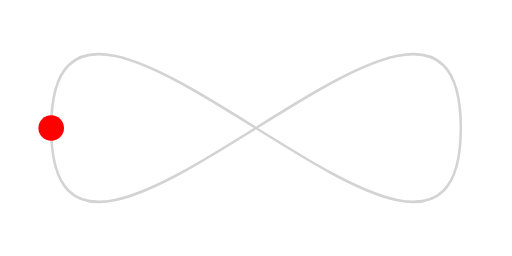
t = 0.00 s
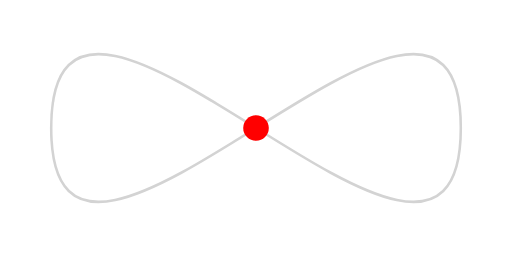
t = 1.25 s
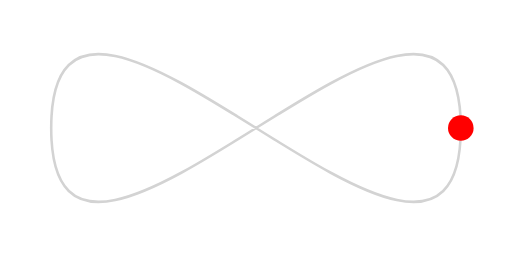
t = 2.50 s
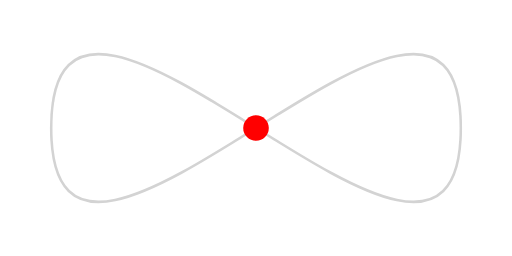
t = 3.75 s

The animated SVG that drew these frames (rendered in a browser with its animation timeline set to each time). Animation: 1 SMIL element (animateMotion=1); one cycle of 5.00 s, repeats indefinitely.

<svg viewBox="0 0 200 100" xmlns="http://www.w3.org/2000/svg">
  <path
    fill="none"
    stroke="lightgrey"
    d="M20,50 C20,-50 180,150 180,50 C180-50 20,150 20,50 z" />

  <circle r="5" fill="red">
    <animateMotion
      dur="5s"
      repeatCount="indefinite"
      path="M20,50 C20,-50 180,150 180,50 C180-50 20,150 20,50 z" />
  </circle>
</svg>